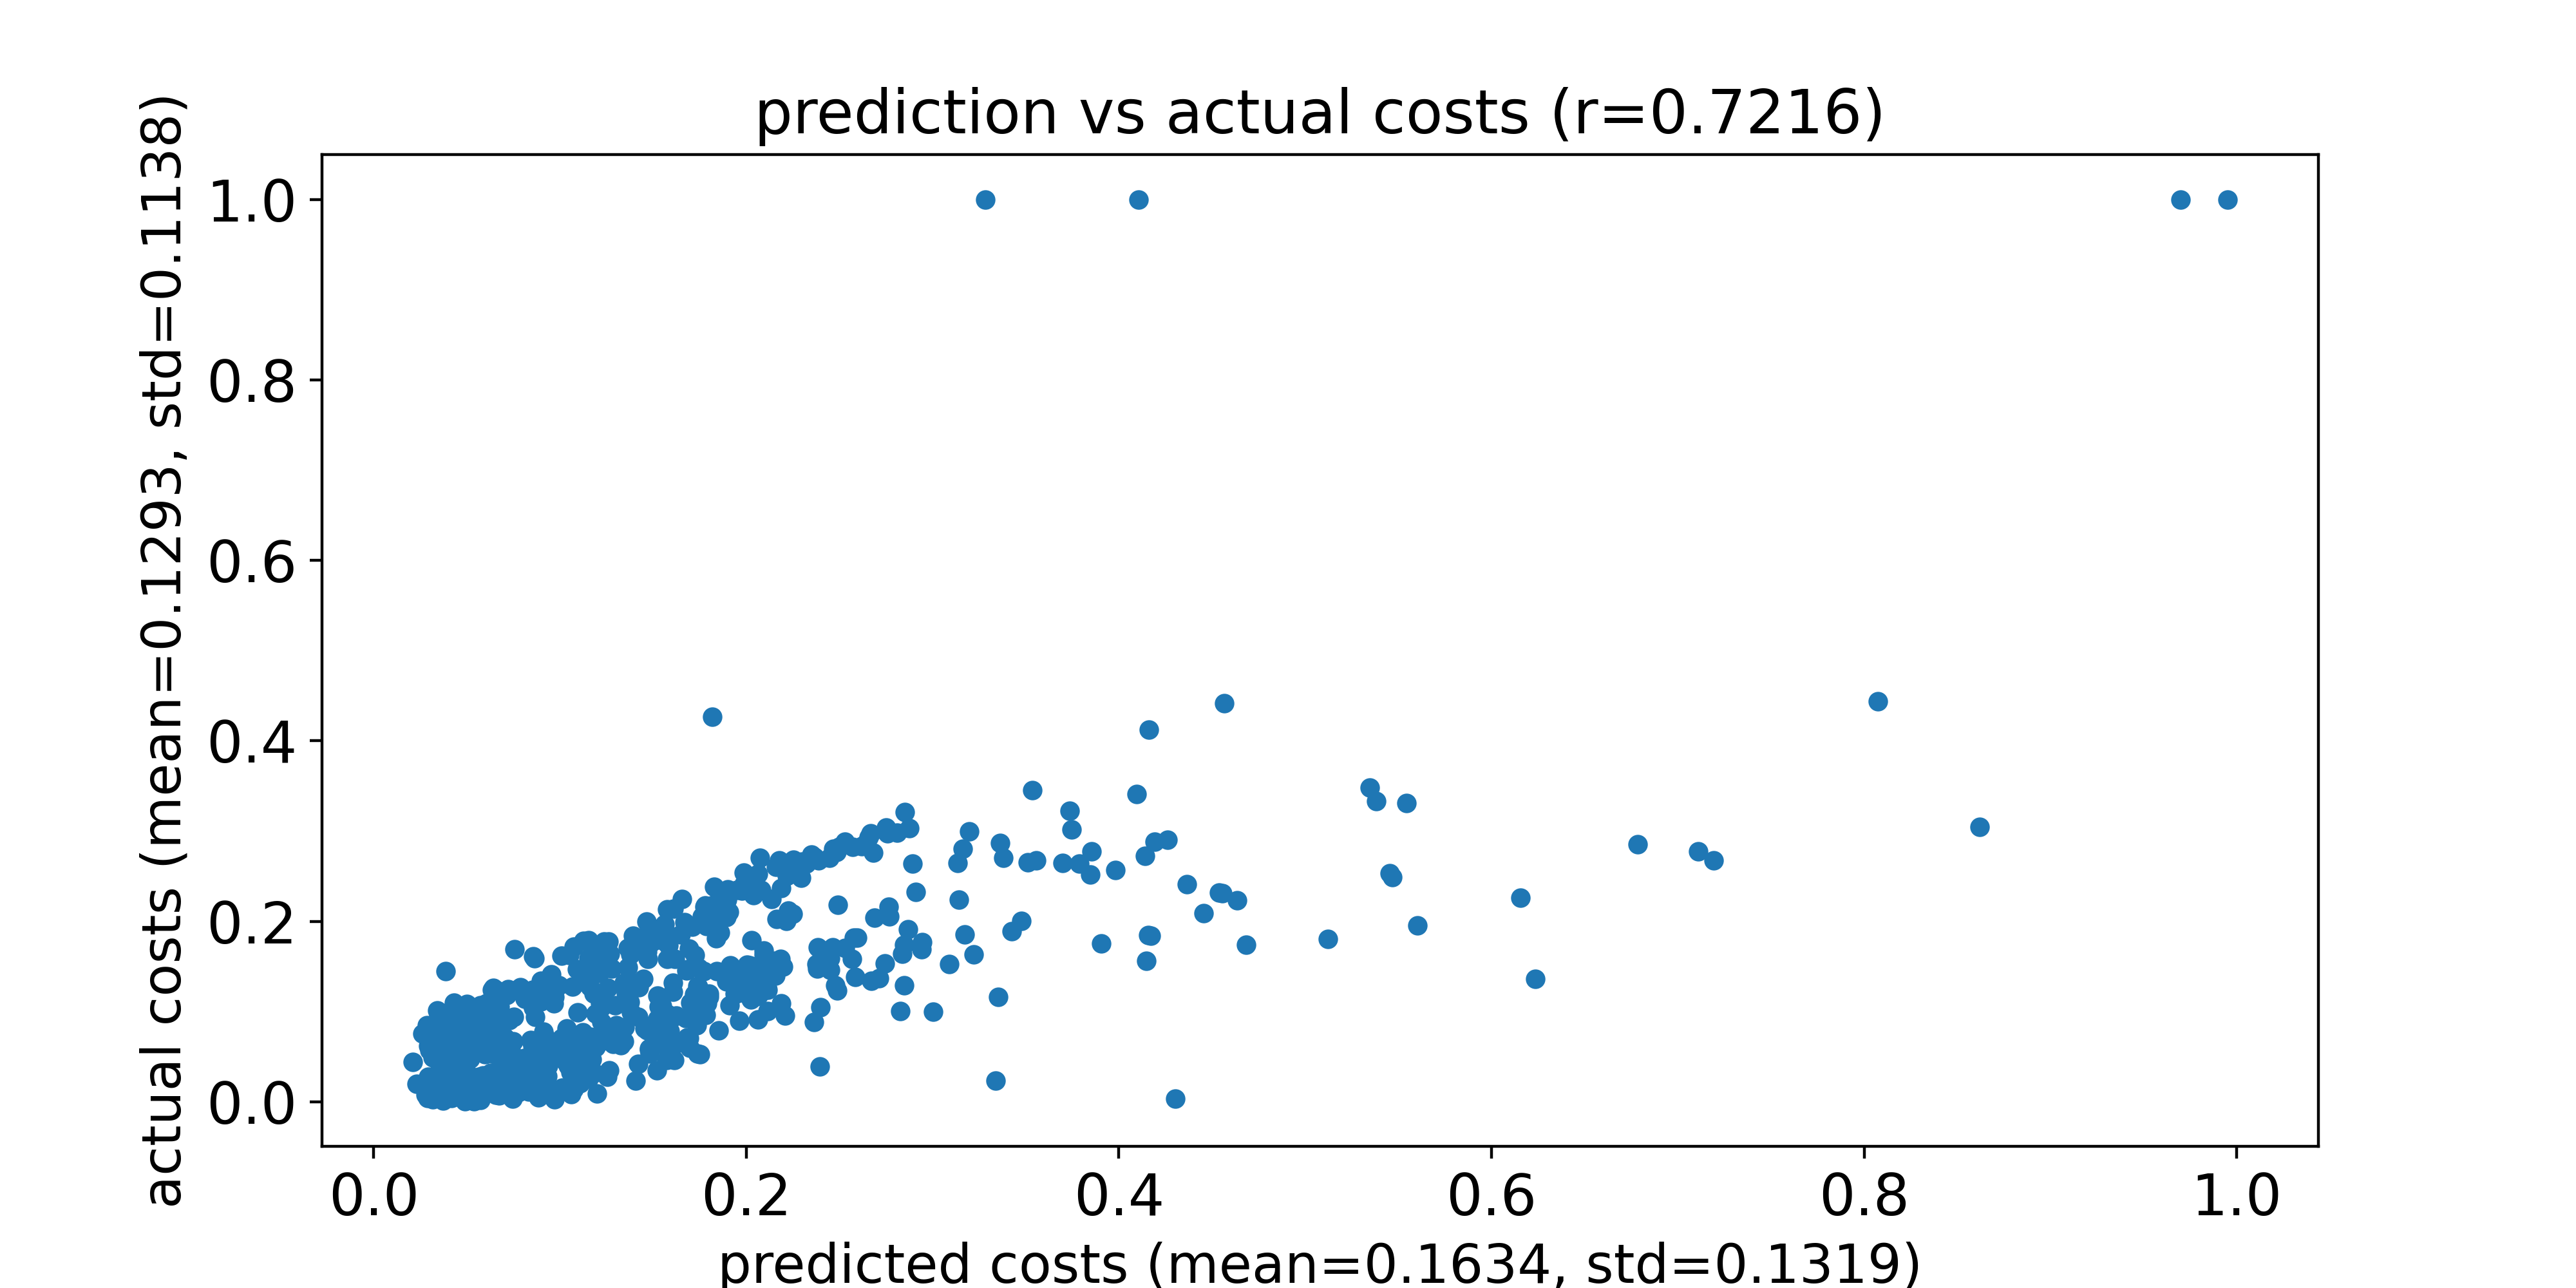

The table this chart was drawn from, first rows:
predicted costs, actual costs
0.1988, 0.1224
0.2848, 0.174
0.06419, 0.01244
0.2765, 0.2162
0.1109, 0.02081
0.1328, 0.06287
0.08174, 0.01671
0.07536, 0.01122
0.05469, 0.02087
0.1489, 0.1891
0.07977, 0.02389
0.2893, 0.2638
0.1365, 0.1701
0.08576, 0.104
0.208, 0.2347
0.03389, 0.05259
0.07474, 0.01222
0.06295, 0.01916
0.08478, 0.04549
0.04003, 0.01744
0.1152, 0.1788
0.04809, 0.004845
0.2093, 0.1679
0.414, 0.2725
0.04815, 0.03936
0.03599, 0.01029
0.06575, 0.08489
0.2851, 0.3214
0.1975, 0.121
0.2028, 0.1793
0.03641, 0.0838
0.05608, 0.09326
0.05527, 0.01593
0.2477, 0.1289
0.06738, 0.006775
0.1975, 0.2337
0.208, 0.153
0.2466, 0.2803
0.2175, 0.2677
0.08118, 0.1139
0.253, 0.2884
0.1581, 0.1736
0.1136, 0.1384
0.05955, 0.06312
0.03165, 0.002388
0.1162, 0.1276
0.2596, 0.1819
0.3173, 0.1851
0.04334, 0.07234
0.1211, 0.1424
0.2135, 0.2247
0.1304, 0.08501
0.8074, 0.4437
0.08983, 0.1343
0.3363, 0.2871
0.2939, 0.1688
0.1044, 0.04001
0.1611, 0.2138
0.2362, 0.2712
0.03494, 0.09574
... 510 more rows
